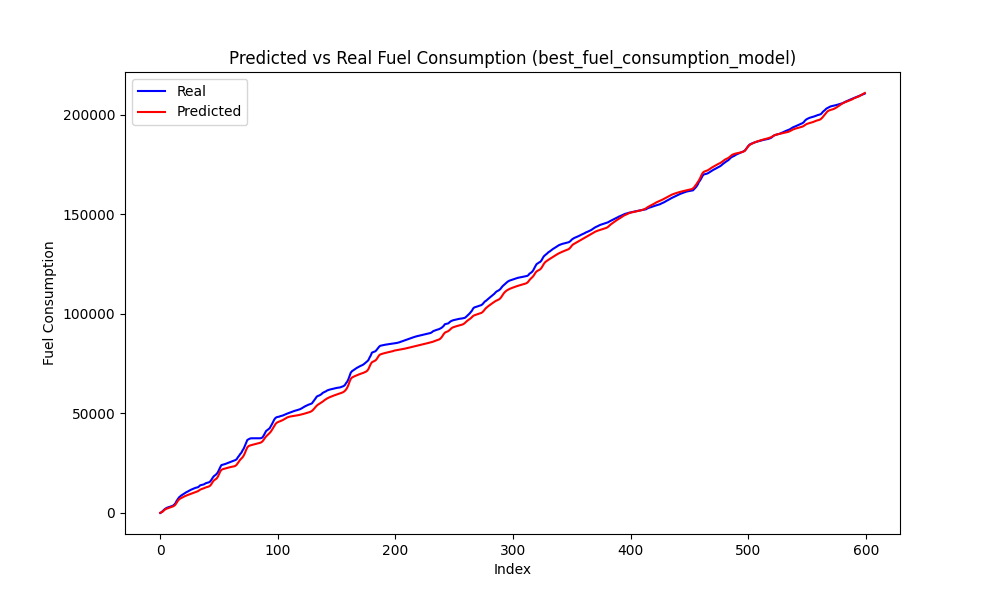

Values plotted in this chart, from the file beside it:
Speed, Actual, Predicted, Predicted_Diff, Actual_Diff
23, 374.0, 314.2, 189.3, 374.0
24, 908.6, 661.6, 347.5, 534.6
25, 1437, 1191, 529.9, 528.4
27, 2033, 1722, 530.4, 595.9
27, 2351, 2064, 342.1, 317.8
27, 2700, 2289, 224.7, 349.4
27, 2884, 2496, 207.3, 184.2
27, 3104, 2712, 215.6, 219.6
27, 3259, 2921, 209.8, 155.4
26, 3475, 3121, 200.1, 215.5
26, 3751, 3354, 232.4, 276.1
26, 4228, 3700, 346.4, 477.6
27, 4951, 4295, 594.9, 722.8
29, 6139, 5177, 882.2, 1188
31, 7000, 6118, 940.2, 861.1
32, 7854, 6814, 696.5, 854.4
33, 8343, 7240, 426.5, 488.4
33, 8849, 7556, 316, 506.0
33, 9215, 7857, 301, 366.0
33, 9605, 8164, 306.4, 390.4
33, 9977, 8462, 298, 372.2
33, 10385, 8725, 263.3, 408.1
32, 10656, 8954, 228.9, 270.8
32, 11007, 9171, 217.4, 350.6
31, 11325, 9387, 215.3, 318.2
30, 11646, 9617, 230.6, 320.8
30, 11909, 9857, 239.3, 263.1
29, 12202, 10072, 215.5, 293.6
27, 12465, 10264, 191.6, 262.2
23, 12644, 10449, 185.1, 179.8
23, 12758, 10659, 210, 113.7
22, 12926, 10938, 279.2, 168.0
23, 13355, 11339, 400.5, 428.6
24, 13912, 11728, 389.1, 556.8
24, 14036, 11989, 261.1, 124.8
24, 14178, 12189, 199.8, 142.2
23, 14341, 12404, 215.9, 162.4
24, 14702, 12662, 257.4, 360.8
24, 15027, 12900, 238.5, 325.4
24, 15179, 13078, 177.9, 152.1
22, 15331, 13243, 165.1, 152.2
22, 15580, 13520, 276.4, 248.6
24, 16222, 14090, 570.5, 642.6
26, 17193, 14988, 898.2, 970.6
28, 18058, 15920, 931.4, 864.4
30, 18689, 16547, 626.7, 631.2
31, 19088, 16915, 368.7, 399.8
32, 19660, 17368, 453.2, 571.2
33, 20458, 18194, 825.3, 797.8
36, 21768, 19481, 1287, 1311
38, 22966, 20824, 1343, 1198
40, 24047, 21658, 833.8, 1082
40, 24216, 21968, 310, 168.7
40, 24418, 22138, 170.7, 202.2
39, 24554, 22294, 155.7, 136.0
39, 24782, 22464, 170.2, 227.1
39, 25023, 22650, 186.2, 241.4
38, 25284, 22820, 169.3, 261.6
38, 25499, 22959, 139.7, 214.2
36, 25728, 23079, 119.4, 229.5
... 539 more rows
